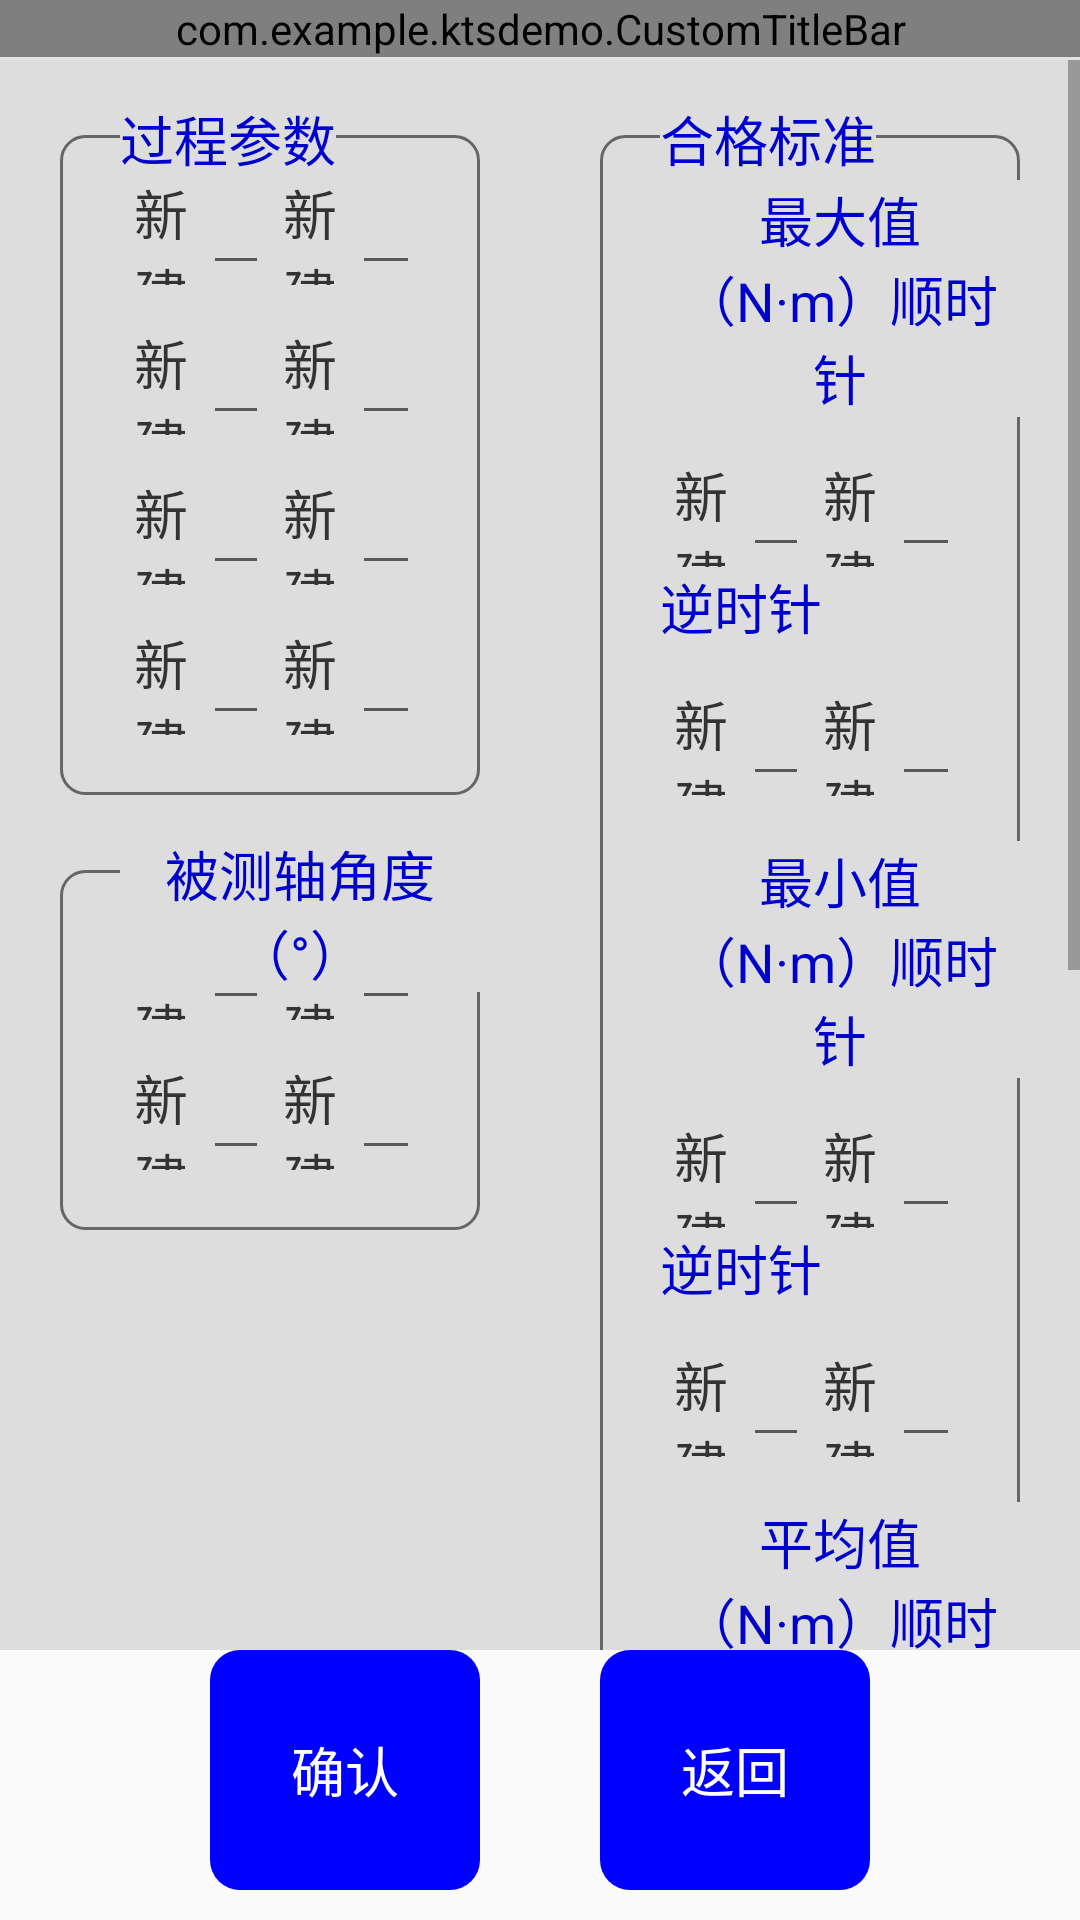

This screen was rendered from an Android layout file. Write that file and the resources it references.
<!-- AndroidManifest.xml: application theme AppTheme -->
<!-- res/layout/activity_reverse_set.xml -->
<?xml version="1.0" encoding="utf-8"?>
<RelativeLayout xmlns:android="http://schemas.android.com/apk/res/android"
  xmlns:app="http://schemas.android.com/apk/res-auto"
  xmlns:tools="http://schemas.android.com/tools"
  android:layout_width="match_parent"
  android:layout_height="match_parent"
  tools:context=".MainActivity">

  <com.example.ktsdemo.CustomTitleBar
    android:id="@+id/title_layout"
    android:layout_width="match_parent"
    android:layout_height="wrap_content"
    android:clipToPadding="true"
    app:middleTextColor="@color/col_333333"
    app:middleTextSize="18sp"
    app:rightTextColor="@color/col_333333"
    app:rightTextSize="@dimen/s_14" />

  <View
    android:id="@+id/view"
    android:layout_width="match_parent"
    android:layout_height="1dp"
    android:layout_below="@+id/title_layout"
    android:background="#e1e1e1" />

  <LinearLayout
    android:layout_above="@+id/bottom"
    android:id="@+id/line1"
    android:layout_below="@+id/view"
    android:layout_width="match_parent"
    android:layout_height="wrap_content"
    android:orientation="horizontal">

    <LinearLayout
      android:layout_width="0dp"
      android:layout_height="wrap_content"
      android:layout_weight="1"
      android:background="@color/gray"
      android:orientation="vertical">

      <RelativeLayout
        android:layout_width="match_parent"
        android:layout_height="wrap_content"
        android:layout_marginStart="20dp"
        android:layout_marginEnd="@dimen/d_20">

        <LinearLayout
          android:layout_width="match_parent"
          android:layout_height="wrap_content"
          android:layout_marginTop="25dp"
          android:background="@drawable/setting_bg"
          android:orientation="vertical"
          android:paddingBottom="@dimen/d_20">

          <include
            android:id="@+id/process_layout_1"
            layout="@layout/process_item_lin" />

          <include
            android:id="@+id/process_layout_2"
            layout="@layout/process_item_lin" />

          <include
            android:id="@+id/process_layout_3"
            layout="@layout/process_item_lin" />

          <include
            android:id="@+id/process_layout_4"
            layout="@layout/process_item_lin" />
        </LinearLayout>

        <TextView
          android:layout_width="wrap_content"
          android:layout_height="wrap_content"
          android:layout_marginTop="13dp"
          android:layout_marginStart="@dimen/d_20"
          android:background="@color/gray"
          android:gravity="center"
          android:text="过程参数"
          android:textColor="@color/blue_dark"
          android:textSize="18sp" />
      </RelativeLayout>

      <RelativeLayout
        android:layout_width="match_parent"
        android:layout_height="wrap_content"
        android:layout_marginStart="20dp"
        android:layout_marginEnd="@dimen/d_20">

        <LinearLayout
          android:layout_width="match_parent"
          android:layout_height="wrap_content"
          android:layout_marginTop="25dp"
          android:background="@drawable/setting_bg"
          android:orientation="vertical"
          android:paddingBottom="@dimen/d_20">

          <include
            android:id="@+id/process_layout_5"
            layout="@layout/process_item_lin" />

          <include
            android:id="@+id/process_layout_6"
            layout="@layout/process_item_lin" />


        </LinearLayout>

        <TextView
          android:layout_width="wrap_content"
          android:layout_height="wrap_content"
          android:layout_marginTop="13dp"
          android:layout_marginStart="@dimen/d_20"
          android:background="@color/gray"
          android:gravity="center"
          android:text="被测轴角度（°）"
          android:textColor="@color/blue_dark"
          android:textSize="18sp" />
      </RelativeLayout>
      <RelativeLayout
        android:layout_width="match_parent"
        android:layout_height="wrap_content"
        android:layout_marginStart="20dp"
        android:layout_marginBottom="166dp"
        android:layout_marginEnd="@dimen/d_20">

        <LinearLayout
          android:layout_width="match_parent"
          android:layout_height="wrap_content"
          android:layout_marginTop="25dp"
          android:background="@drawable/setting_bg"
          android:orientation="vertical"
          android:paddingBottom="@dimen/d_20">

          <include
            android:id="@+id/process_layout_7"
            layout="@layout/process_item_lin" />

          <include
            android:id="@+id/process_layout_8"
            layout="@layout/process_item_lin" />


        </LinearLayout>

        <TextView
          android:layout_width="wrap_content"
          android:layout_height="wrap_content"
          android:layout_marginStart="@dimen/d_20"
          android:layout_marginTop="13dp"
          android:background="@color/gray"
          android:gravity="center"
          android:text="被测轴角度（°）"
          android:textColor="@color/blue_dark"
          android:textSize="18sp" />
      </RelativeLayout>
    </LinearLayout>

    <ScrollView
      android:layout_width="0dp"
      android:layout_weight="1"
      android:layout_height="match_parent">
    <LinearLayout
      android:layout_width="match_parent"
      android:layout_height="wrap_content"
      android:background="@color/gray"
      android:orientation="vertical">

      <RelativeLayout
        android:layout_width="match_parent"
        android:layout_height="wrap_content"
        android:layout_marginStart="20dp"
        android:layout_marginEnd="@dimen/d_20">

        <LinearLayout
          android:layout_width="match_parent"
          android:layout_height="wrap_content"
          android:layout_marginTop="25dp"
          android:background="@drawable/setting_bg"
          android:orientation="vertical"
          android:paddingBottom="@dimen/d_20">

          <TextView
            android:layout_width="wrap_content"
            android:layout_height="wrap_content"
            android:layout_marginTop="15dp"
            android:layout_marginStart="@dimen/d_20"
            android:background="@color/gray"
            android:gravity="center"
            android:text="最大值（N·m）顺时针"
            android:textColor="@color/blue_dark"
            android:textSize="18sp" />
          <include
            android:id="@+id/process_layout_9"
            layout="@layout/process_item_lin" />
          <TextView
            android:layout_width="wrap_content"
            android:layout_height="wrap_content"
            android:layout_marginStart="@dimen/d_20"
            android:background="@color/gray"
            android:gravity="center"
            android:text="逆时针"
            android:textColor="@color/blue_dark"
            android:textSize="18sp" />
          <include
            android:id="@+id/process_layout_10"
            layout="@layout/process_item_lin" />
          <TextView
            android:layout_width="wrap_content"
            android:layout_height="wrap_content"
            android:layout_marginTop="15dp"
            android:layout_marginStart="@dimen/d_20"
            android:background="@color/gray"
            android:gravity="center"
            android:text="最小值（N·m）顺时针"
            android:textColor="@color/blue_dark"
            android:textSize="18sp" />
          <include
            android:id="@+id/process_layout_11"
            layout="@layout/process_item_lin" />
          <TextView
            android:layout_width="wrap_content"
            android:layout_height="wrap_content"
            android:layout_marginStart="@dimen/d_20"
            android:background="@color/gray"
            android:gravity="center"
            android:text="逆时针"
            android:textColor="@color/blue_dark"
            android:textSize="18sp" />
          <include
            android:id="@+id/process_layout_12"
            layout="@layout/process_item_lin" />

          <TextView
            android:layout_width="wrap_content"
            android:layout_height="wrap_content"
            android:layout_marginTop="15dp"
            android:layout_marginStart="@dimen/d_20"
            android:background="@color/gray"
            android:gravity="center"
            android:text="平均值（N·m）顺时针"
            android:textColor="@color/blue_dark"
            android:textSize="18sp" />
          <include
            android:id="@+id/process_layout_13"
            layout="@layout/process_item_lin" />
          <TextView
            android:layout_width="wrap_content"
            android:layout_height="wrap_content"
            android:layout_marginStart="@dimen/d_20"
            android:background="@color/gray"
            android:gravity="center"
            android:text="逆时针"
            android:textColor="@color/blue_dark"
            android:textSize="18sp" />
          <include
            android:id="@+id/process_layout_14"
            layout="@layout/process_item_lin" />
          <TextView
            android:layout_width="wrap_content"
            android:layout_height="wrap_content"
            android:layout_marginTop="15dp"
            android:layout_marginStart="@dimen/d_20"
            android:background="@color/gray"
            android:gravity="center"
            android:text="被动值（N·m）顺时针"
            android:textColor="@color/blue_dark"
            android:textSize="18sp" />
          <include
            android:id="@+id/process_layout_15"
            layout="@layout/process_item_lin" />
          <TextView
            android:layout_width="wrap_content"
            android:layout_height="wrap_content"
            android:layout_marginStart="@dimen/d_20"
            android:background="@color/gray"
            android:gravity="center"
            android:text="逆时针"
            android:textColor="@color/blue_dark"
            android:textSize="18sp" />
          <include
            android:id="@+id/process_layout_16"
            layout="@layout/process_item_lin" />

        </LinearLayout>

        <TextView
          android:layout_width="wrap_content"
          android:layout_height="wrap_content"
          android:layout_marginTop="13dp"
          android:layout_marginStart="@dimen/d_20"
          android:background="@color/gray"
          android:gravity="center"
          android:text="合格标准"
          android:textColor="@color/blue_dark"
          android:textSize="18sp" />
      </RelativeLayout>


    </LinearLayout>
    </ScrollView>
  </LinearLayout>

  <LinearLayout
    android:id="@+id/bottom"
    android:layout_width="match_parent"
    android:layout_height="80dp"
    android:layout_alignParentBottom="true"
    android:layout_marginStart="50dp"
    android:layout_marginEnd="50dp"
    android:layout_marginBottom="10dp">

    <TextView
      android:id="@+id/update_tv"
      android:layout_width="0dp"
      android:layout_height="match_parent"
      android:layout_marginStart="20dp"
      android:layout_marginEnd="20dp"
      android:layout_weight="1"
      android:background="@drawable/selector_blue"
      android:gravity="center"
      android:text="@string/sure"
      android:textColor="@color/white"
      android:textSize="18sp" />

    <TextView
      android:id="@+id/exit"
      android:layout_width="0dp"
      android:layout_height="match_parent"
      android:layout_marginStart="20dp"
      android:layout_marginEnd="20dp"
      android:layout_weight="1"
      android:background="@drawable/selector_blue"
      android:gravity="center"
      android:text="@string/cancel"
      android:textColor="@color/white"
      android:textSize="18sp" />
  </LinearLayout>

</RelativeLayout>
<!-- res/layout/process_item_lin.xml (included above) -->
<?xml version="1.0" encoding="utf-8"?>
<LinearLayout xmlns:android="http://schemas.android.com/apk/res/android"
    android:layout_width="match_parent"
    android:layout_height="50dp"
    android:layout_marginEnd="20dp"
    android:layout_marginStart="20dp"
    android:orientation="horizontal">

    <TextView
        android:id="@+id/process_item_1_tv"
        android:layout_width="0dp"
        android:layout_height="50dp"
        android:layout_weight="1"
        android:gravity="center"
        android:text="新建"
        android:textColor="@color/col_333333"
        android:textSize="18sp"
        />

    <EditText
        android:id="@+id/process_item_1_ed"
        android:layout_width="0dp"
        android:layout_height="50dp"
        android:layout_weight="0.8"
        android:gravity="center"
        android:textColor="@color/col_333333"
        android:textSize="18sp"
        />
    <TextView
        android:id="@+id/process_item_1_tv1"
        android:layout_width="0dp"
        android:layout_height="50dp"
        android:layout_weight="1"
        android:gravity="center"
        android:text="新建"
        android:textColor="@color/col_333333"
        android:textSize="18sp"
        />

    <EditText
        android:id="@+id/process_item_1_ed1"
        android:layout_width="0dp"
        android:layout_height="50dp"
        android:layout_weight="0.8"
        android:gravity="center"
        android:textColor="@color/col_333333"
        android:textSize="18sp"
        />
</LinearLayout>
<!-- resources referenced by this layout -->
<resources>
  <color name="blue_dark">#0000CD</color>
  <color name="col_333333">#333333</color>
  <color name="gray">#ddd</color>
  <color name="white">#ffffff</color>
  <dimen name="d_20">20dp</dimen>
  <dimen name="s_14">14sp</dimen>
  <!-- drawable selector_blue (drawable) -->
  <?xml version="1.0" encoding="utf-8"?>
  <selector xmlns:android="http://schemas.android.com/apk/res/android">
  
    <item android:drawable="@drawable/corner_blue_dark" android:state_focused="true"/>
    <item android:drawable="@drawable/corner_blue_dark" android:state_checked="true"/>
    <item android:drawable="@drawable/corner_blue_dark" android:state_pressed="true"/>
    <item android:drawable="@drawable/corner_blue" />
  </selector>
  <!-- drawable setting_bg (drawable) -->
  <?xml version="1.0" encoding="utf-8"?>
  <shape xmlns:android="http://schemas.android.com/apk/res/android"
      android:shape="rectangle">
  
    <corners android:radius="8dp"/>
    <solid android:color="@color/gray"/>
    <stroke
        android:color="#666666"
        android:width="1dp"/>
  </shape>
  <string name="cancel">返回</string>
  <string name="sure">确认</string>
  <style name="AppTheme" parent="Theme.AppCompat.Light.DarkActionBar">
      
      <item name="colorPrimary">@color/colorPrimary</item>
      <item name="colorPrimaryDark">@color/colorPrimaryDark</item>
      <item name="colorAccent">@color/colorAccent</item>
    </style>
  <!-- drawable corner_blue_dark (drawable) -->
  <?xml version="1.0" encoding="utf-8"?>
  <shape xmlns:android="http://schemas.android.com/apk/res/android"
      android:shape="rectangle">
  
      <solid android:color="#0000CD"/>
      <corners android:radius="10dp"/>
  </shape>
  <!-- drawable corner_blue (drawable) -->
  <?xml version="1.0" encoding="utf-8"?>
  <shape xmlns:android="http://schemas.android.com/apk/res/android"
      android:shape="rectangle">
  
      <solid android:color="#0000FF"/>
      <corners android:radius="10dp"/>
  </shape>
  <color name="colorPrimary">#008577</color>
  <color name="colorPrimaryDark">#00574B</color>
  <color name="colorAccent">#D81B60</color>
</resources>
